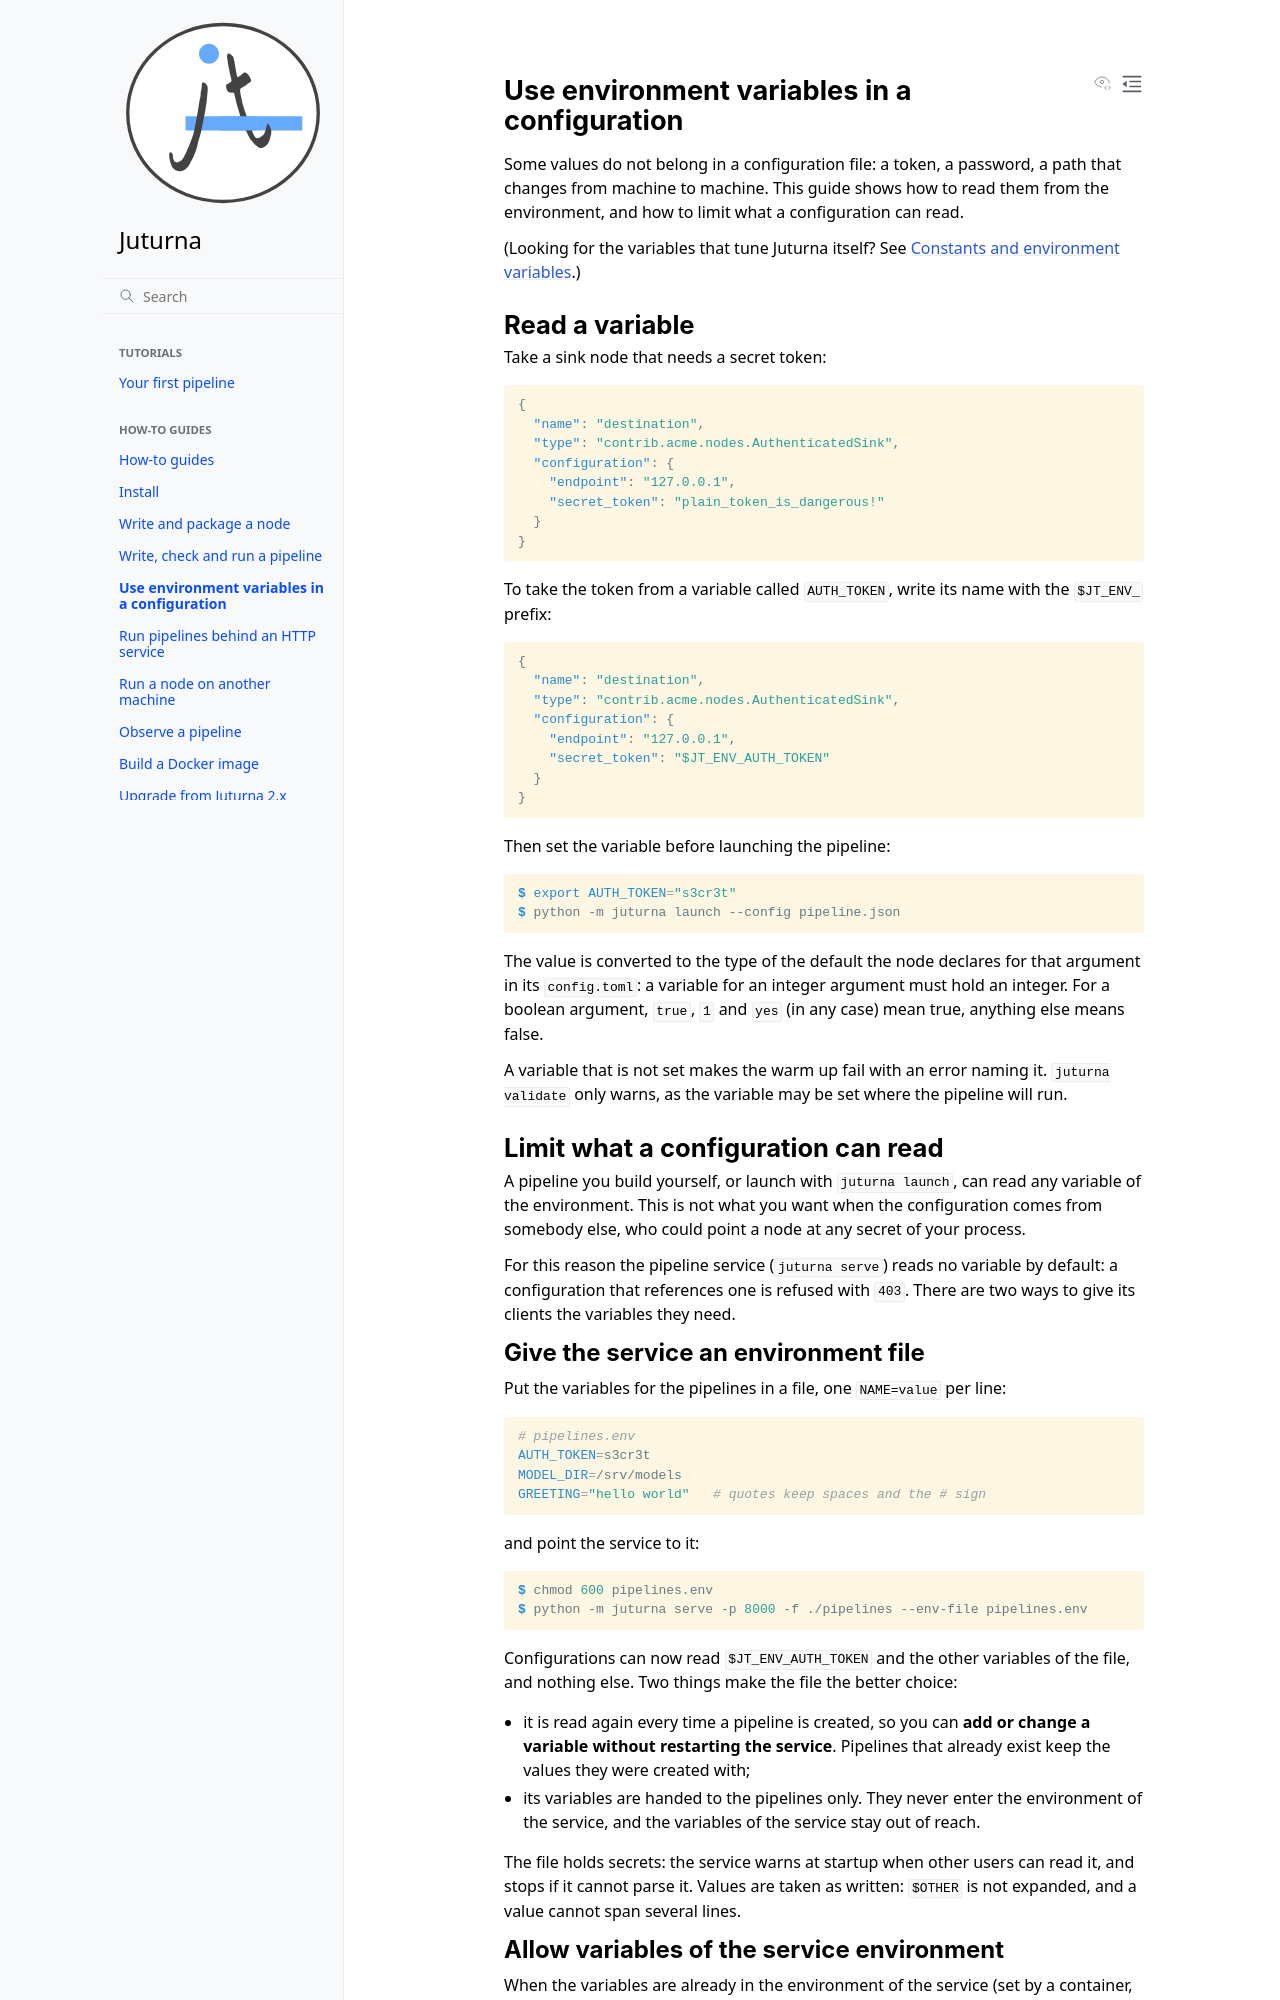

repository: meetecho/juturna · page: docs/how_to/environment.html · generator: sphinx

Use environment variables in a configuration
============================================

Some values do not belong in a configuration file: a token, a password, a
path that changes from machine to machine. This guide shows how to read them
from the environment, and how to limit what a configuration can read.

(Looking for the variables that tune Juturna itself? See
:ref:`reference_constants`.)

Read a variable
---------------

Take a sink node that needs a secret token:

.. code-block:: json

    {
      "name": "destination",
      "type": "contrib.acme.nodes.AuthenticatedSink",
      "configuration": {
        "endpoint": "127.0.0.1",
        "secret_token": "plain_token_is_dangerous!"
      }
    }

To take the token from a variable called ``AUTH_TOKEN``, write its name with
the ``$JT_ENV_`` prefix:

.. code-block:: json

    {
      "name": "destination",
      "type": "contrib.acme.nodes.AuthenticatedSink",
      "configuration": {
        "endpoint": "127.0.0.1",
        "secret_token": "$JT_ENV_AUTH_TOKEN"
      }
    }

Then set the variable before launching the pipeline:

.. code-block:: console

    $ export AUTH_TOKEN="s3cr3t"
    $ python -m juturna launch --config pipeline.json

The value is converted to the type of the default the node declares for that
argument in its ``config.toml``: a variable for an integer argument must hold
an integer. For a boolean argument, ``true``, ``1`` and ``yes`` (in any case)
mean true, anything else means false.

A variable that is not set makes the warm up fail with an error naming it.
``juturna validate`` only warns, as the variable may be set where the pipeline
will run.

Limit what a configuration can read
-----------------------------------

A pipeline you build yourself, or launch with ``juturna launch``, can read any
variable of the environment. This is not what you want when the configuration
comes from somebody else, who could point a node at any secret of your
process.

For this reason the pipeline service (``juturna serve``) reads no variable by
default: a configuration that references one is refused with ``403``. There
are two ways to give its clients the variables they need.

Give the service an environment file
^^^^^^^^^^^^^^^^^^^^^^^^^^^^^^^^^^^^

Put the variables for the pipelines in a file, one ``NAME=value`` per line:

.. code-block:: bash

    # pipelines.env
    AUTH_TOKEN=s3cr3t
    MODEL_DIR=/srv/models
    GREETING="hello world"   # quotes keep spaces and the # sign

and point the service to it:

.. code-block:: console

    $ chmod 600 pipelines.env
    $ python -m juturna serve -p 8000 -f ./pipelines --env-file pipelines.env

Configurations can now read ``$JT_ENV_AUTH_TOKEN`` and the other variables of
the file, and nothing else. Two things make the file the better choice:

- it is read again every time a pipeline is created, so you can **add or
  change a variable without restarting the service**. Pipelines that already
  exist keep the values they were created with;
- its variables are handed to the pipelines only. They never enter the
  environment of the service, and the variables of the service stay out of
  reach.

The file holds secrets: the service warns at startup when other users can
read it, and stops if it cannot parse it. Values are taken as written:
``$OTHER`` is not expanded, and a value cannot span several lines.
